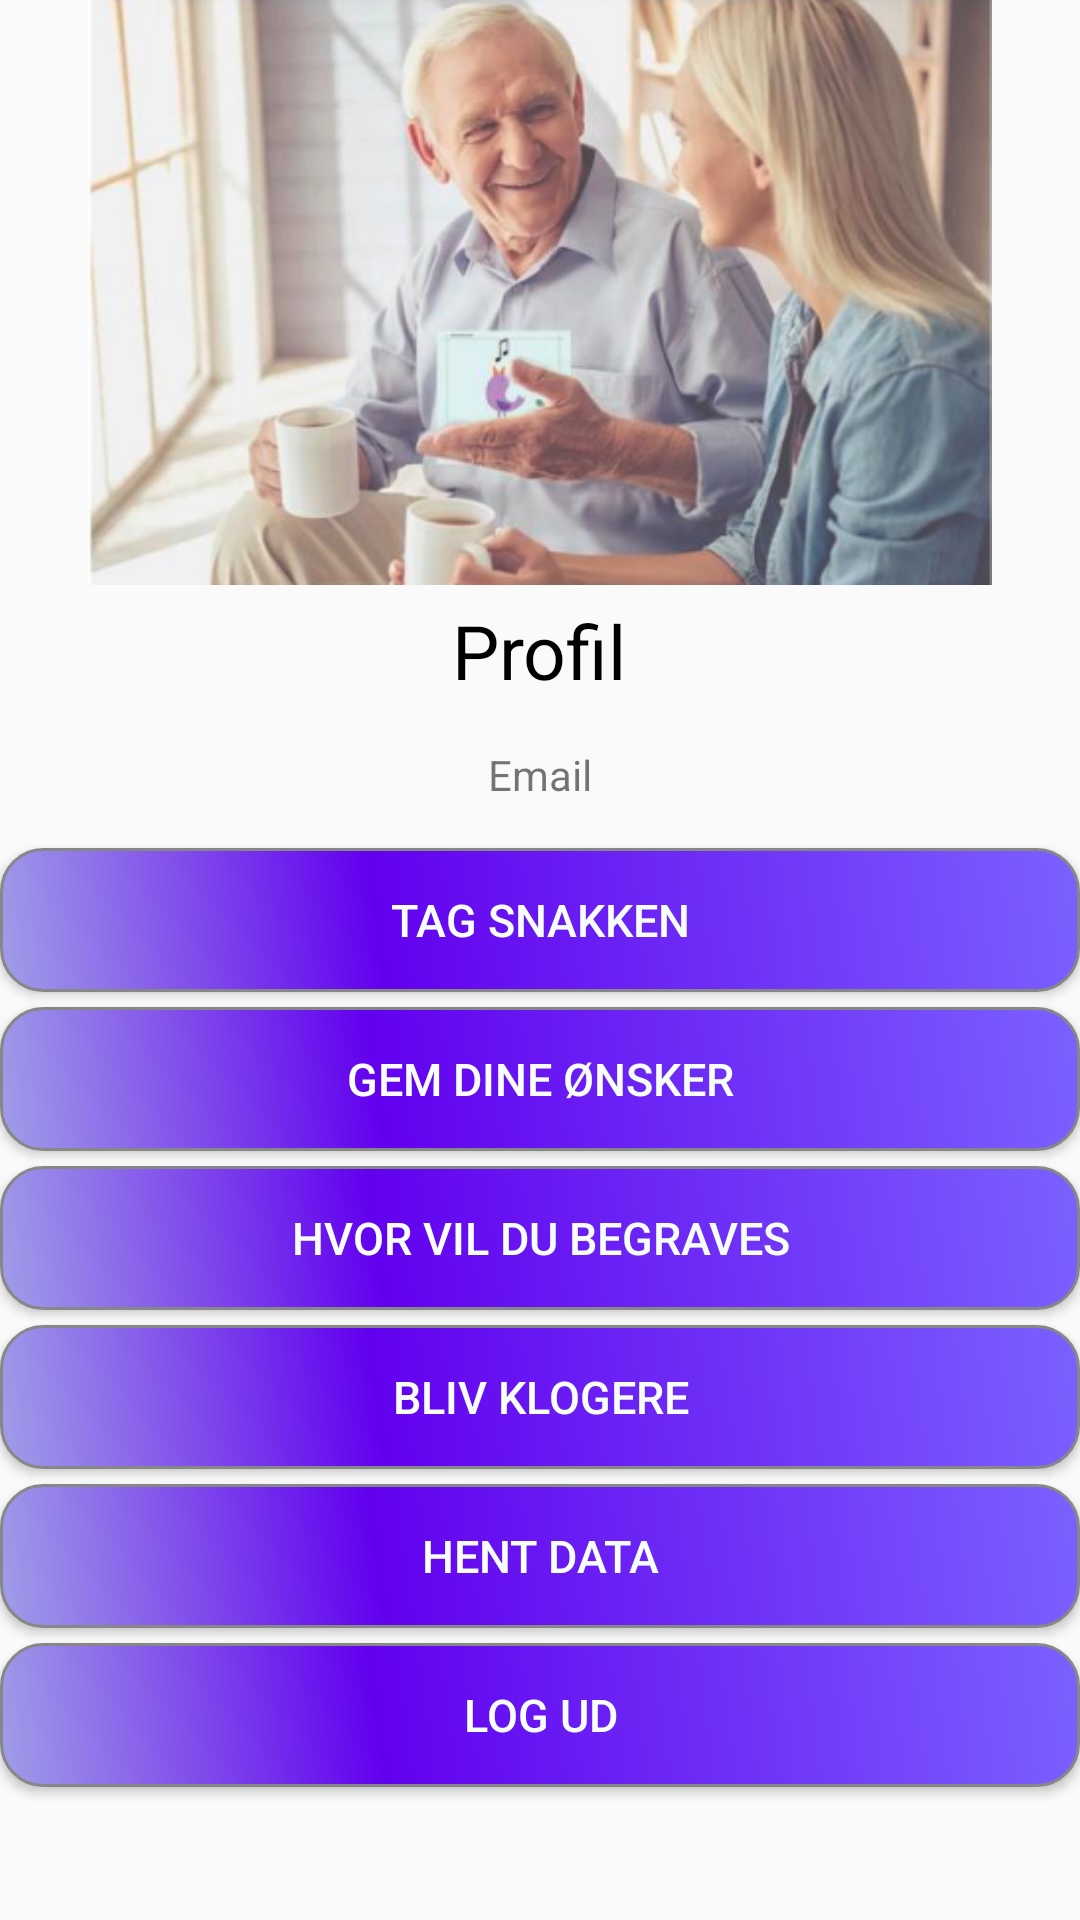

Layout XML and referenced resources for this Android screen:
<!-- AndroidManifest.xml: application theme AppTheme -->
<!-- res/layout/activity_profile.xml -->
<?xml version="1.0" encoding="utf-8"?>
<LinearLayout xmlns:android="http://schemas.android.com/apk/res/android"
    xmlns:app="http://schemas.android.com/apk/res-auto"
    xmlns:tools="http://schemas.android.com/tools"
    android:orientation="vertical"
    android:layout_width="match_parent"
    android:layout_height="match_parent"
    tools:context="com.example.myapp9.MainActivity"
    android:layout_marginTop="10dp">


        <ImageView
            android:id="@+id/imageView7"
            android:layout_width="wrap_content"
            android:layout_height="195dp"
            android:src="@drawable/forsidebillede"
            android:layout_gravity="center"
            />

        <TextView
            android:layout_width="wrap_content"
            android:layout_height="wrap_content"
            android:layout_gravity="center"
            android:padding="5dp"
            android:text="Profil"
            android:textColor="#000"
            android:textSize="25sp" />

        <TextView
            android:id="@+id/profileEmail"
            android:layout_width="wrap_content"
            android:layout_height="wrap_content"
            android:layout_gravity="center"
            android:layout_margin="5dp"
            android:padding="5dp"
            android:text="Email" />

        <Button
            android:id="@+id/button_tagsnakken"
            android:layout_width="match_parent"
            android:layout_height="wrap_content"
            android:text="Tag Snakken"

            android:textSize="15dp"
            android:textColor="#F5FDFF"
            android:background="@drawable/buttonshape"
            android:shadowColor="#A8A8A8"
            android:layout_marginTop="5dp"/>

        <Button
            android:id="@+id/button_gemdine"
            android:layout_width="match_parent"
            android:layout_height="wrap_content"
            android:text="Gem Dine Ønsker"

            android:textSize="15dp"
            android:textColor="#F5FDFF"
            android:background="@drawable/buttonshape"
            android:shadowColor="#A8A8A8"
            android:layout_marginTop="5dp" />

        <Button
            android:id="@+id/button_hvor"
            android:layout_width="match_parent"
            android:layout_height="wrap_content"
            android:text="Hvor vil du begraves"

            android:textSize="15dp"
            android:textColor="#F5FDFF"
            android:background="@drawable/buttonshape"
            android:shadowColor="#A8A8A8"
            android:layout_marginTop="5dp"/>

        <Button
            android:id="@+id/button_bliv"
            android:layout_width="match_parent"
            android:layout_height="wrap_content"
            android:text="BLIV KLOGERE"

            android:textSize="15dp"
            android:textColor="#F5FDFF"
            android:background="@drawable/buttonshape"
            android:shadowColor="#A8A8A8"
            android:layout_marginTop="5dp"/>

        <Button
            android:id="@+id/button_hent"
            android:layout_width="match_parent"
            android:layout_height="wrap_content"
            android:text="Hent data"

            android:textSize="15dp"
            android:textColor="#F5FDFF"
            android:background="@drawable/buttonshape"
            android:shadowColor="#A8A8A8"
            android:layout_marginTop="5dp"/>

        <Button
            android:id="@+id/button_logout"
            android:layout_width="match_parent"
            android:layout_height="wrap_content"
            android:layout_gravity="center"
            android:background="@drawable/buttonshape"

            android:shadowColor="#A8A8A8"
            android:text="Log ud"
            android:textColor="#F5FDFF"
            android:textSize="15dp"
            android:layout_marginTop="5dp"/>

</LinearLayout>
<!-- resources referenced by this layout -->
<resources>
  <!-- drawable buttonshape (drawable) -->
  <?xml version="1.0" encoding="utf-8"?>
  <shape xmlns:android="http://schemas.android.com/apk/res/android" android:shape="rectangle" >
      <corners
          android:radius="14dp"
          />
      <gradient
          android:angle="45"
          android:centerX="35%"
          android:centerColor="@color/colorPrimary"
          android:startColor="#A09EE8"
          android:endColor="#7B61FF"
          android:type="linear"
          />
      <padding
          android:left="0dp"
          android:top="0dp"
          android:right="0dp"
          android:bottom="0dp"
          />
      <stroke
          android:width="1dp"
          android:color="#878787"
          />
  </shape>
  <!-- drawable forsidebillede: png bitmap (drawable, 221062 bytes) -->
  <style name="AppTheme" parent="Theme.AppCompat.Light.DarkActionBar">
          
          <item name="colorPrimary">@color/colorPrimary</item>
          <item name="colorPrimaryDark">@color/colorPrimaryDark</item>
          <item name="colorAccent">@color/colorAccent</item>
      </style>
  <color name="colorPrimary">#6200EE</color>
  <color name="colorPrimaryDark">#3700B3</color>
  <color name="colorAccent">#512DA8</color>
</resources>
